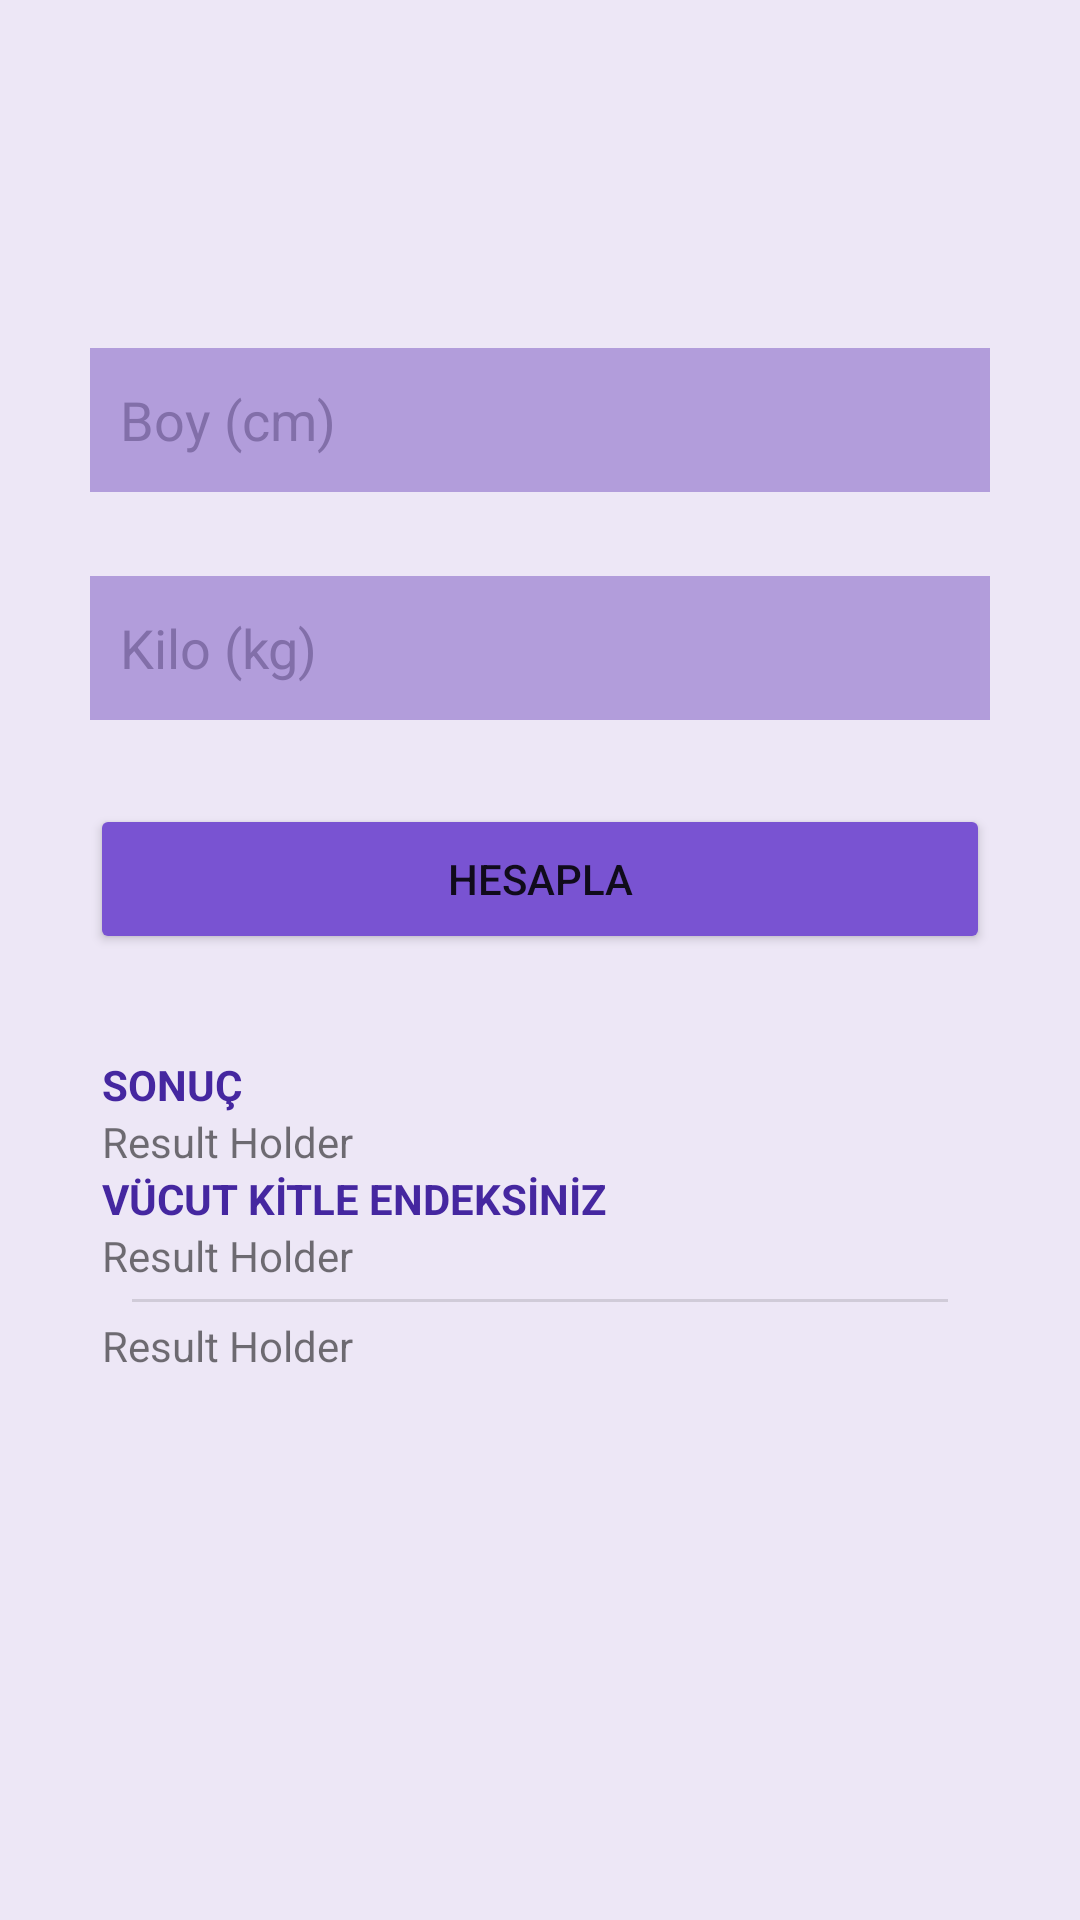

Write the Android layout XML for this screen, with the resource values it uses.
<!-- AndroidManifest.xml: application theme Theme.SaglikliYasam -->
<!-- res/layout/fragment_bmi_calculate.xml -->
<?xml version="1.0" encoding="utf-8"?>
<androidx.constraintlayout.widget.ConstraintLayout
    xmlns:android="http://schemas.android.com/apk/res/android"
    xmlns:app="http://schemas.android.com/apk/res-auto"
    xmlns:tools="http://schemas.android.com/tools"
    android:layout_width="match_parent"
    android:layout_height="match_parent"
    tools:context=".presentation.ui.fragment.bmi_calculate.BmiCalculateFragment"
    android:background="@color/primary_light">


    <EditText
        android:id="@+id/editTextHeight"
        android:layout_width="match_parent"
        android:layout_height="wrap_content"
        android:layout_marginHorizontal="30dp"
        android:layout_marginTop="116dp"
        android:background="@color/primary"
        android:backgroundTint="@color/primary"
        android:ems="10"
        android:hint="@string/height"
        android:importantForAutofill="no"
        android:inputType="numberDecimal"
        android:minHeight="48dp"
        android:paddingHorizontal="10dp"
        android:paddingVertical="10dp"
        android:textColor="@color/night_primary_dark"
        android:textColorHint="@color/primary_dark"
        app:layout_constraintEnd_toEndOf="parent"
        app:layout_constraintStart_toStartOf="parent"
        app:layout_constraintTop_toTopOf="parent"
        tools:ignore="TextContrastCheck" />

    <EditText
        android:id="@+id/editTextWeight"
        android:layout_width="match_parent"
        android:layout_height="wrap_content"
        android:layout_marginHorizontal="30dp"
        android:layout_marginTop="28dp"
        android:background="@color/primary"
        android:backgroundTint="@color/primary"
        android:ems="10"
        android:hint="@string/weight"
        android:importantForAutofill="no"
        android:inputType="numberDecimal"
        android:minHeight="48dp"
        android:paddingHorizontal="10dp"
        android:paddingVertical="10dp"
        android:textColor="@color/night_primary_dark"
        android:textColorHint="@color/primary_dark"
        app:layout_constraintEnd_toEndOf="parent"
        app:layout_constraintStart_toStartOf="parent"
        app:layout_constraintTop_toBottomOf="@+id/editTextHeight"
        tools:ignore="TouchTargetSizeCheck,TextContrastCheck" />

    <Button
        android:id="@+id/calculateButton"
        android:layout_width="match_parent"
        android:layout_height="wrap_content"
        android:layout_marginHorizontal="30dp"
        android:layout_marginTop="28dp"
        android:minHeight="50dp"
        android:backgroundTint="@color/night_primary_light"
        android:paddingHorizontal="10dp"
        android:paddingVertical="10dp"
        android:text="@string/calculate"
        app:layout_constraintEnd_toEndOf="parent"
        app:layout_constraintStart_toStartOf="parent"
        app:layout_constraintTop_toBottomOf="@+id/editTextWeight"
        tools:ignore="TextContrastCheck" />

    <LinearLayout
        android:id="@+id/bmiLayout"
        android:layout_width="0dp"
        android:layout_height="0dp"
        android:layout_marginStart="24dp"
        android:layout_marginTop="24dp"
        android:layout_marginEnd="24dp"
        android:orientation="vertical"
        android:padding="10dp"
        app:layout_constraintBottom_toBottomOf="parent"
        app:layout_constraintEnd_toEndOf="parent"
        app:layout_constraintStart_toStartOf="parent"
        app:layout_constraintTop_toBottomOf="@+id/calculateButton"
        tools:visibility="invisible">

        <TextView
            android:id="@+id/resultTitle"
            android:layout_width="match_parent"
            android:layout_height="wrap_content"
            android:text="@string/result_title"
            android:textColor="@color/night_primary"
            android:textStyle="bold" />

        <TextView
            android:id="@+id/result"
            android:layout_width="match_parent"
            android:layout_height="wrap_content"
            android:text="@string/result_holder" />

        <TextView
            android:id="@+id/bmiTitle"
            android:layout_width="match_parent"
            android:layout_height="wrap_content"
            android:text="@string/bmi_title"
            android:textColor="@color/night_primary"
            android:textStyle="bold" />

        <TextView
            android:id="@+id/bmiResult"
            android:layout_width="match_parent"
            android:layout_height="wrap_content"
            android:text="@string/result_holder" />

        <View
            android:id="@+id/divider"
            android:layout_width="match_parent"
            android:layout_height="1dp"
            android:layout_marginHorizontal="10dp"
            android:layout_marginVertical="5dp"
            android:background="?android:attr/listDivider"
            app:layout_constraintEnd_toEndOf="parent"
            app:layout_constraintStart_toStartOf="parent" />

        <TextView
            android:id="@+id/bmiDescription"
            android:layout_width="match_parent"
            android:layout_height="wrap_content"
            android:text="@string/result_holder" />
    </LinearLayout>

</androidx.constraintlayout.widget.ConstraintLayout>
<!-- resources referenced by this layout -->
<resources>
  <color name="night_primary">#4527A0</color>
  <color name="night_primary_dark">#1D1144</color>
  <color name="night_primary_light">#7953D2</color>
  <color name="primary">#B29DDB</color>
  <color name="primary_dark">#826FA9</color>
  <color name="primary_light">#EDE7F6</color>
  <string name="bmi_title">VÜCUT KİTLE ENDEKSİNİZ</string>
  <string name="calculate">Hesapla</string>
  <string name="height">Boy (cm)</string>
  <string name="result_holder">Result Holder</string>
  <string name="result_title">SONUÇ</string>
  <string name="weight">Kilo (kg)</string>
  <style name="Theme.SaglikliYasam" parent="Theme.MaterialComponents.DayNight.DarkActionBar">
          
          <item name="colorPrimary">@color/primary</item>
          <item name="colorPrimaryVariant">@color/primary_dark</item>
          <item name="colorOnPrimary">@color/night_secondary_text</item>
          
          <item name="colorSecondary">@color/accent</item>
          <item name="colorSecondaryVariant">@color/accent</item>
          <item name="colorOnSecondary">@color/black</item>
          
          <item name="android:statusBarColor" tools:targetApi="l">?attr/colorPrimaryVariant</item>
          
      </style>
  <color name="night_secondary_text">#EDE7F6</color>
  <color name="accent">#428E92</color>
  <color name="black">#FF000000</color>
</resources>
